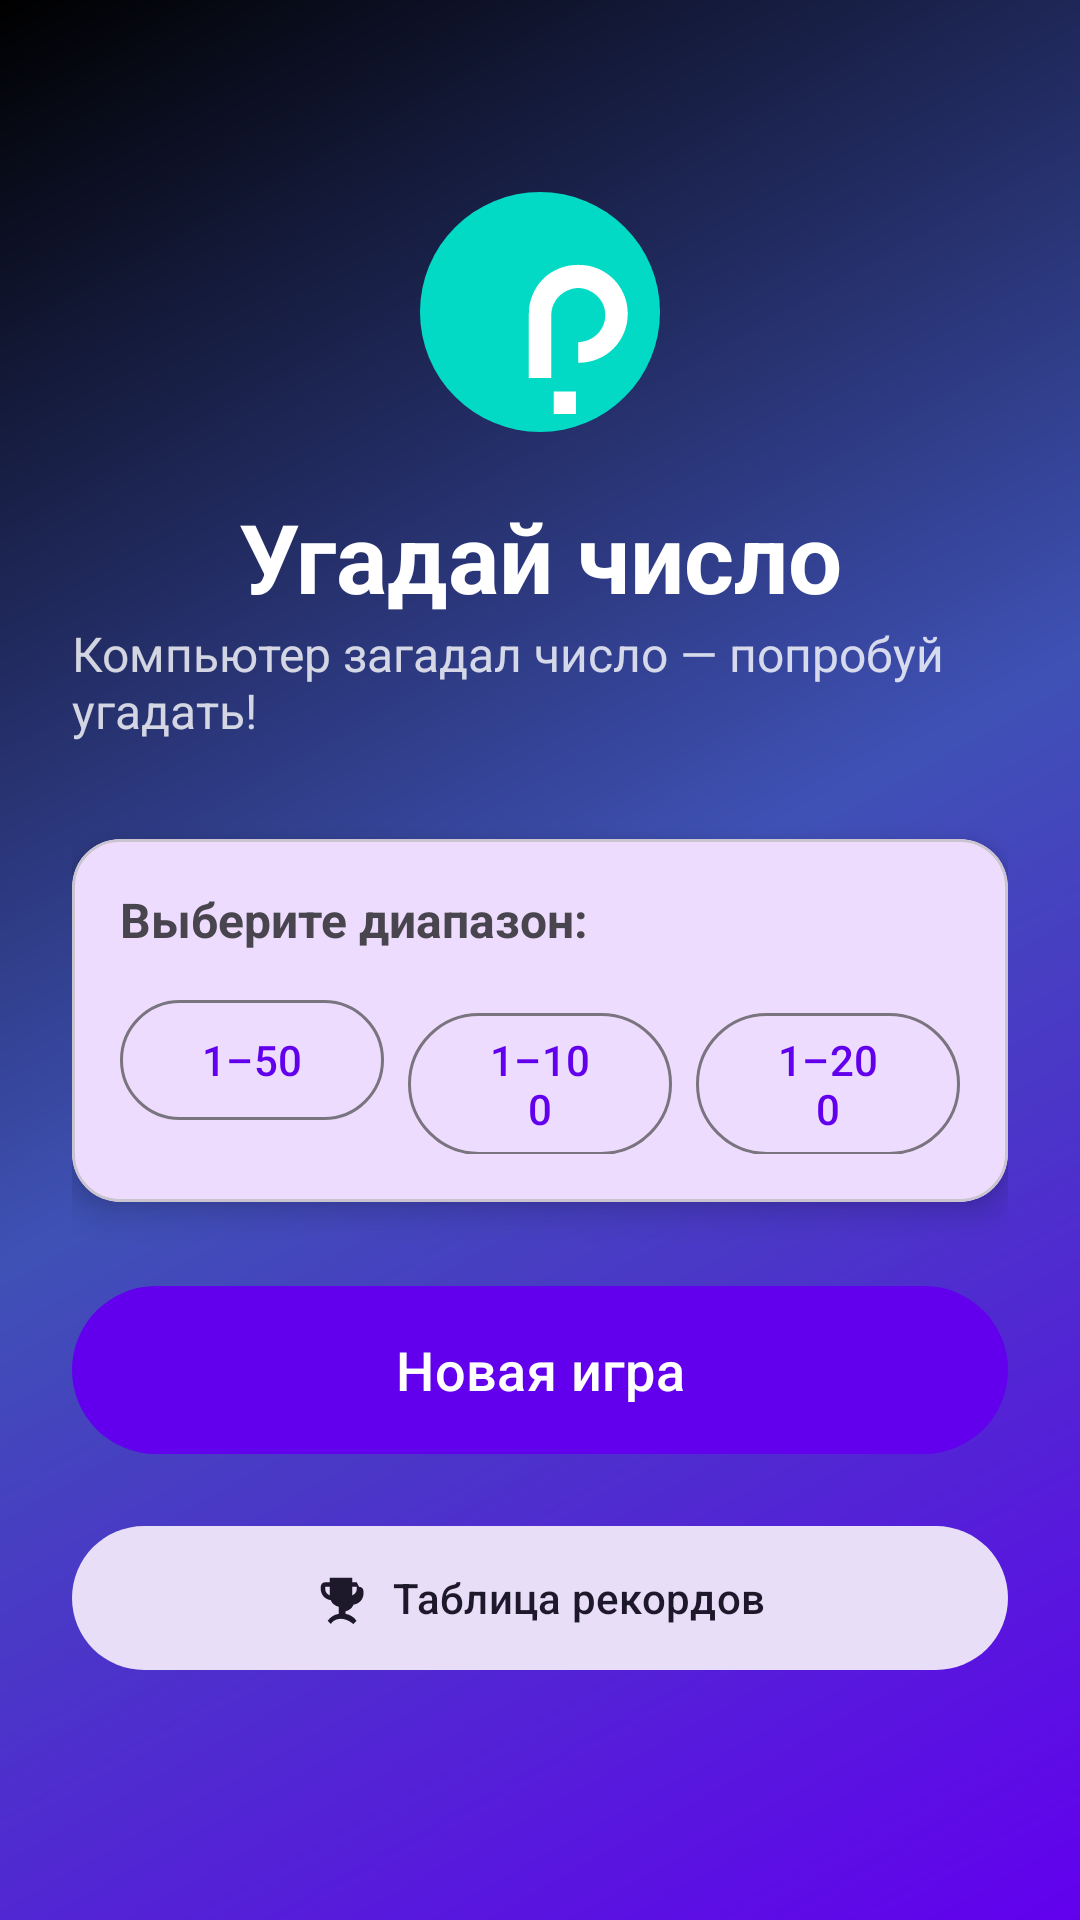

The Android layout XML behind this screen, and the referenced resources:
<!-- AndroidManifest.xml: application theme Theme.GuessNumber -->
<!-- res/layout/fragment_menu.xml -->
<?xml version="1.0" encoding="utf-8"?>
<ScrollView xmlns:android="http://schemas.android.com/apk/res/android"
    xmlns:app="http://schemas.android.com/apk/res-auto"
    android:layout_width="match_parent"
    android:layout_height="match_parent"
    android:background="@drawable/gradient_background"
    android:fillViewport="true">

    <androidx.constraintlayout.widget.ConstraintLayout
        android:layout_width="match_parent"
        android:layout_height="wrap_content"
        android:padding="24dp">

        
        <ImageView
            android:id="@+id/ivLogo"
            android:layout_width="96dp"
            android:layout_height="96dp"
            android:layout_marginTop="32dp"
            android:contentDescription="@string/app_name"
            android:src="@drawable/ic_logo"
            app:layout_constraintEnd_toEndOf="parent"
            app:layout_constraintStart_toStartOf="parent"
            app:layout_constraintTop_toTopOf="parent" />

        
        <TextView
            android:id="@+id/tvTitle"
            android:layout_width="wrap_content"
            android:layout_height="wrap_content"
            android:layout_marginTop="12dp"
            android:text="@string/app_name"
            android:textColor="@color/white"
            android:textSize="32sp"
            android:textStyle="bold"
            app:layout_constraintEnd_toEndOf="parent"
            app:layout_constraintStart_toStartOf="parent"
            app:layout_constraintTop_toBottomOf="@id/ivLogo" />

        <TextView
            android:id="@+id/tvSubtitle"
            android:layout_width="wrap_content"
            android:layout_height="wrap_content"
            android:text="@string/menu_subtitle"
            android:textColor="#CCFFFFFF"
            android:textSize="16sp"
            app:layout_constraintEnd_toEndOf="parent"
            app:layout_constraintStart_toStartOf="parent"
            app:layout_constraintTop_toBottomOf="@id/tvTitle" />

        
        <com.google.android.material.card.MaterialCardView
            android:id="@+id/cardRange"
            android:layout_width="match_parent"
            android:layout_height="wrap_content"
            android:layout_marginTop="32dp"
            app:cardCornerRadius="16dp"
            app:cardElevation="6dp"
            app:layout_constraintTop_toBottomOf="@id/tvSubtitle">

            <LinearLayout
                android:layout_width="match_parent"
                android:layout_height="wrap_content"
                android:orientation="vertical"
                android:padding="16dp">

                <TextView
                    android:layout_width="wrap_content"
                    android:layout_height="wrap_content"
                    android:text="@string/choose_range"
                    android:textSize="16sp"
                    android:textStyle="bold" />

                
                <LinearLayout
                    android:layout_width="match_parent"
                    android:layout_height="wrap_content"
                    android:layout_marginTop="12dp"
                    android:orientation="horizontal"
                    android:weightSum="3">

                    <com.google.android.material.button.MaterialButton
                        android:id="@+id/btnRange50"
                        style="@style/Widget.Material3.Button.OutlinedButton"
                        android:layout_width="0dp"
                        android:layout_height="wrap_content"
                        android:layout_marginEnd="8dp"
                        android:layout_weight="1"
                        android:text="@string/range_50" />

                    <com.google.android.material.button.MaterialButton
                        android:id="@+id/btnRange100"
                        style="@style/Widget.Material3.Button.OutlinedButton"
                        android:layout_width="0dp"
                        android:layout_height="wrap_content"
                        android:layout_marginEnd="8dp"
                        android:layout_weight="1"
                        android:text="@string/range_100" />

                    <com.google.android.material.button.MaterialButton
                        android:id="@+id/btnRange200"
                        style="@style/Widget.Material3.Button.OutlinedButton"
                        android:layout_width="0dp"
                        android:layout_height="wrap_content"
                        android:layout_weight="1"
                        android:text="@string/range_200" />
                </LinearLayout>
            </LinearLayout>
        </com.google.android.material.card.MaterialCardView>

        
        <com.google.android.material.button.MaterialButton
            android:id="@+id/btnNewGame"
            style="@style/Widget.Material3.Button"
            android:layout_width="match_parent"
            android:layout_height="64dp"
            android:layout_marginTop="24dp"
            android:text="@string/btn_new_game"
            android:textSize="18sp"
            app:elevation="8dp"
            app:icon="@drawable/ic_play"
            app:iconGravity="textStart"
            app:layout_constraintTop_toBottomOf="@id/cardRange" />

        
        <com.google.android.material.button.MaterialButton
            android:id="@+id/btnRecords"
            style="@style/Widget.Material3.Button.TonalButton"
            android:layout_width="match_parent"
            android:layout_height="56dp"
            android:layout_marginTop="16dp"
            android:text="@string/btn_records"
            app:icon="@drawable/ic_trophy"
            app:iconGravity="textStart"
            app:layout_constraintTop_toBottomOf="@id/btnNewGame" />

    </androidx.constraintlayout.widget.ConstraintLayout>
</ScrollView>
<!-- resources referenced by this layout -->
<resources>
  <color name="white">#FFFFFFFF</color>
  <!-- drawable gradient_background (drawable) -->
  <?xml version="1.0" encoding="utf-8"?>
  <shape xmlns:android="http://schemas.android.com/apk/res/android">
      <gradient
          android:angle="135"
          android:startColor="#6200EE"
          android:centerColor="#3F51B5"
          android:endColor="#000000"
          android:type="linear" />
  </shape>
  <!-- drawable ic_logo (drawable) -->
  <?xml version="1.0" encoding="utf-8"?>
  <vector xmlns:android="http://schemas.android.com/apk/res/android"
      android:width="48dp" android:height="48dp"
      android:viewportWidth="24" android:viewportHeight="24">
      <path android:fillColor="#03DAC5"
          android:pathData="M12,2A10,10 0 1,0 12,22A10,10 0 1,0 12,2Z" />
      <path android:fillColor="#FFFFFF"
          android:pathData="M11.07,12.14C11.07,11.59 11.17,11.07 11.38,10.57C11.59,10.07 11.88,9.63 12.25,9.25C12.62,8.88 13.06,8.59 13.57,8.38C14.07,8.17 14.61,8.07 15.19,8.07C15.77,8.07 16.31,8.17 16.81,8.38C17.31,8.59 17.75,8.88 18.12,9.25C18.5,9.63 18.79,10.07 19,10.57C19.21,11.07 19.31,11.59 19.31,12.14C19.31,12.7 19.21,13.23 19,13.73C18.79,14.23 18.5,14.67 18.12,15.05C17.75,15.42 17.31,15.71 16.81,15.92C16.31,16.13 15.77,16.23 15.19,16.23H15.19V14.5H15.19C15.5,14.5 15.79,14.44 16.07,14.32C16.34,14.2 16.58,14.04 16.78,13.84C16.98,13.64 17.14,13.41 17.26,13.14C17.38,12.87 17.44,12.57 17.44,12.26C17.44,11.95 17.38,11.65 17.26,11.38C17.14,11.11 16.98,10.88 16.78,10.68C16.58,10.48 16.34,10.32 16.07,10.2C15.79,10.08 15.5,10 15.19,10C14.88,10 14.58,10.08 14.31,10.2C14.04,10.32 13.8,10.48 13.6,10.68C13.4,10.88 13.24,11.11 13.12,11.38C13,11.65 12.94,11.95 12.94,12.26V17.5H11.07V12.14M13.14,20.5V18.63H15V20.5H13.14Z" />
  </vector>
  <!-- drawable ic_trophy (drawable) -->
  <?xml version="1.0" encoding="utf-8"?>
  <vector xmlns:android="http://schemas.android.com/apk/res/android"
      android:width="24dp" android:height="24dp"
      android:viewportWidth="24" android:viewportHeight="24"
      android:tint="?attr/colorControlNormal">
      <path android:fillColor="@android:color/white"
          android:pathData="M19,5h-2L17,3L7,3v2L5,5c-1.1,0 -2,0.9 -2,2v1c0,2.55 1.92,4.63 4.39,4.94 0.63,1.5 1.98,2.63 3.61,2.96L11,19.02c-2.06,0.35 -3.81,1.51 -4.93,3.15l1.42,1.42C8.31,22.12 10.07,21.25 12,21.25s3.69,0.87 5.51,2.34l1.42,-1.42c-1.12,-1.64 -2.87,-2.8 -4.93,-3.15L14,17.9c1.63,-0.33 2.98,-1.46 3.61,-2.96C20.08,14.63 22,12.55 22,10L22,9c0,-1.1 -0.9,-2 -2,-2zM5,8L5,7h2v3.82C5.84,10.4 5,9.3 5,8zM19,8c0,1.3 -0.84,2.4 -2,2.82L17,7h2v1z" />
  </vector>
  <string name="app_name">Угадай число</string>
  <string name="btn_new_game">Новая игра</string>
  <string name="btn_records">Таблица рекордов</string>
  <string name="choose_range">Выберите диапазон:</string>
  <string name="menu_subtitle">Компьютер загадал число — попробуй угадать!</string>
  <string name="range_100">1–100</string>
  <string name="range_200">1–200</string>
  <string name="range_50">1–50</string>
  <style name="Theme.GuessNumber" parent="Theme.Material3.DayNight">
          
          <item name="colorPrimary">@color/purple_500</item>
          <item name="colorPrimaryDark">@color/purple_700</item>
          <item name="colorOnPrimary">@color/white</item>
          <item name="colorSecondary">@color/teal_200</item>
          <item name="colorSecondaryVariant">@color/teal_700</item>
          <item name="colorOnSecondary">@color/black</item>
          <item name="android:statusBarColor">@color/purple_700</item>
      </style>
  <color name="purple_500">#6200EE</color>
  <color name="purple_700">#3700B3</color>
  <color name="teal_200">#03DAC5</color>
  <color name="teal_700">#018786</color>
  <color name="black">#FF000000</color>
</resources>
